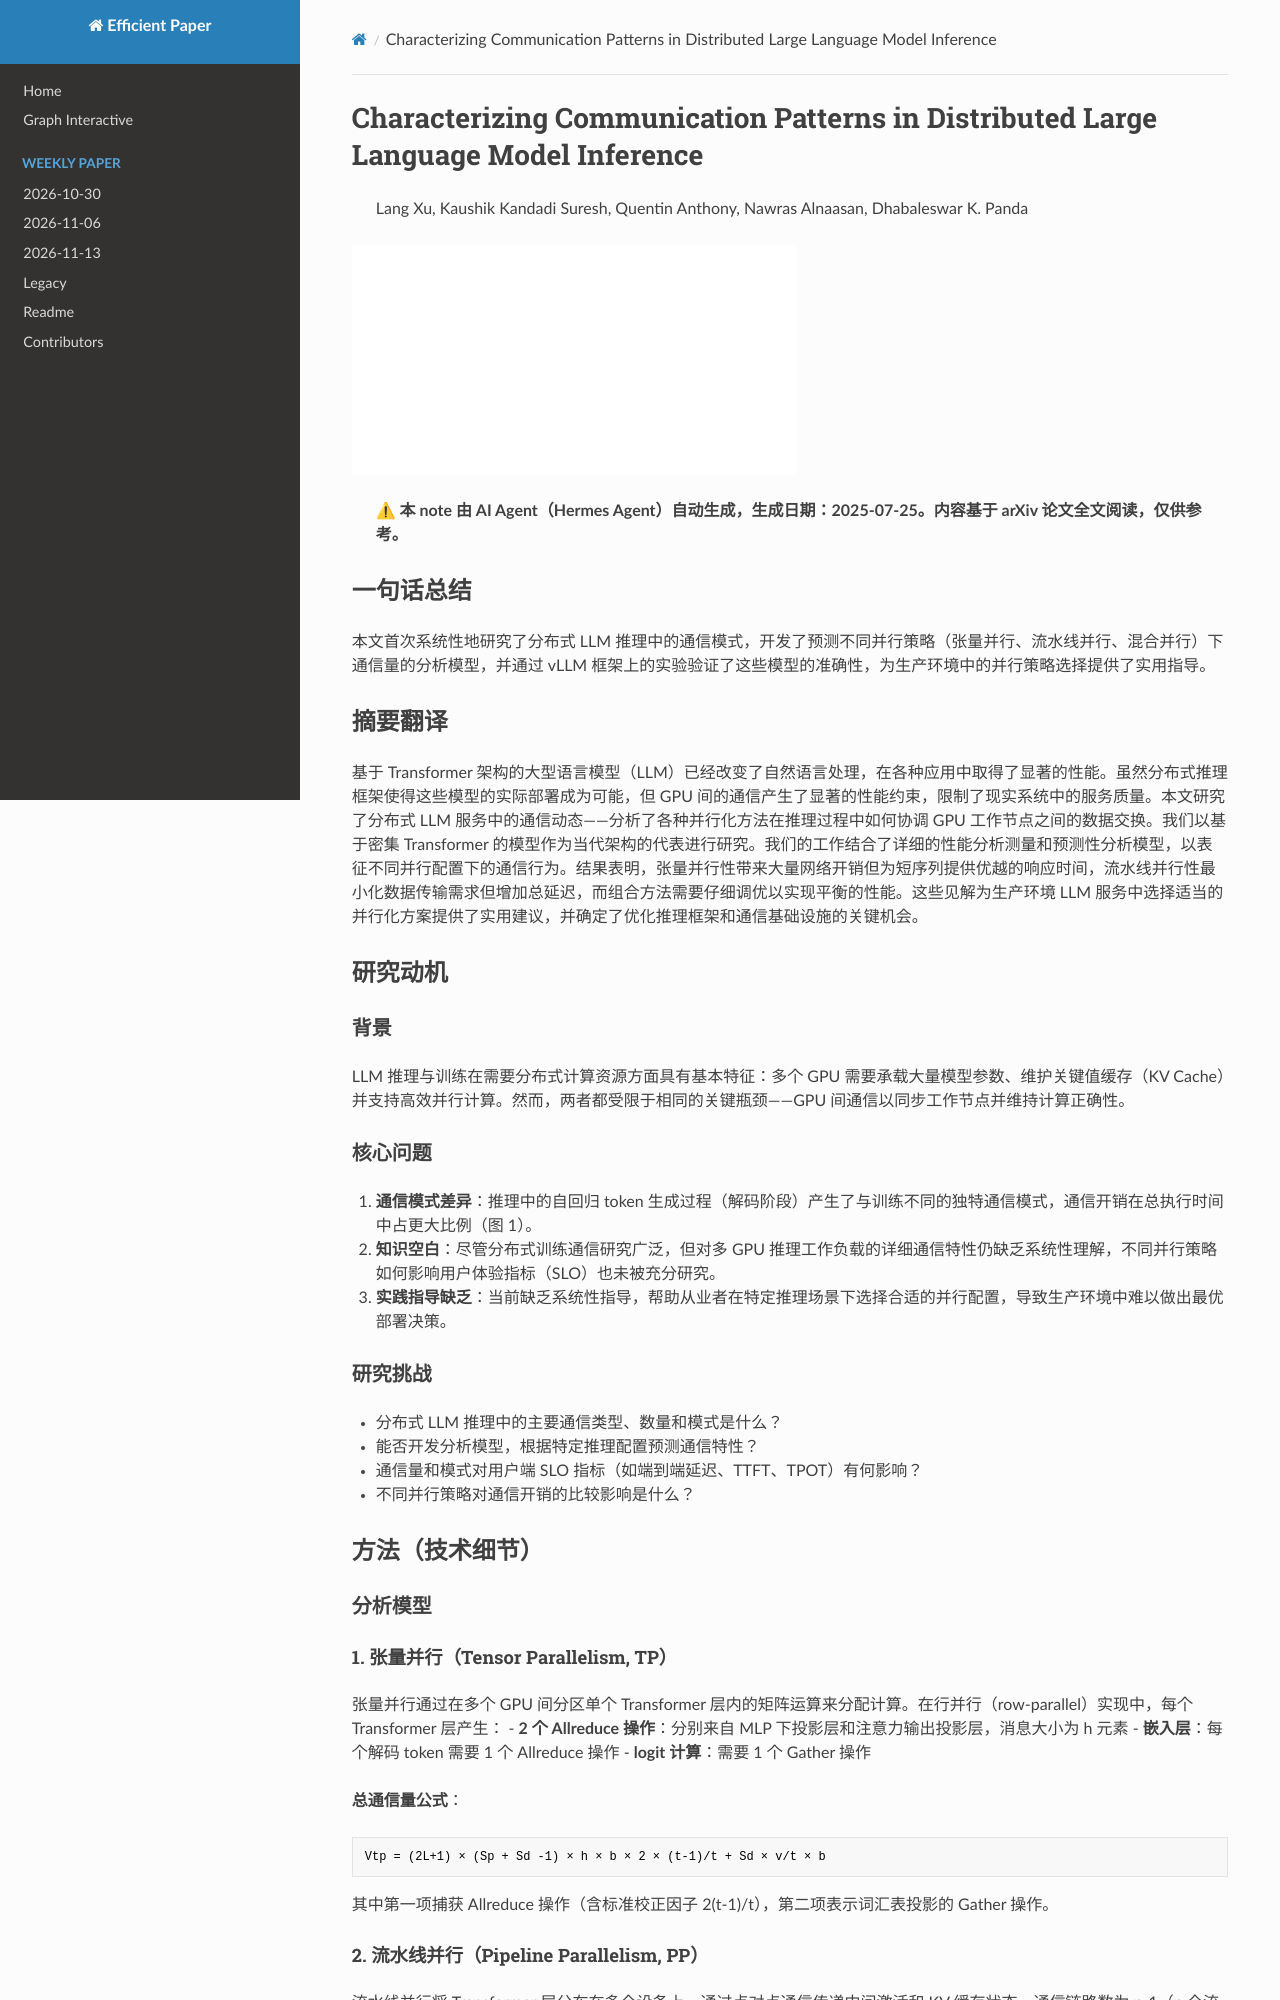

repository: hustzxd/EfficientPaper · page: notes/2025/UC0D8DJ6/note/index.html · generator: mkdocs

# Characterizing Communication Patterns in Distributed Large Language Model Inference

> Lang Xu, Kaushik Kandadi Suresh, Quentin Anthony, Nawras Alnaasan, Dhabaleswar K. Panda

![](../../blank.jpg)

## Abstract
